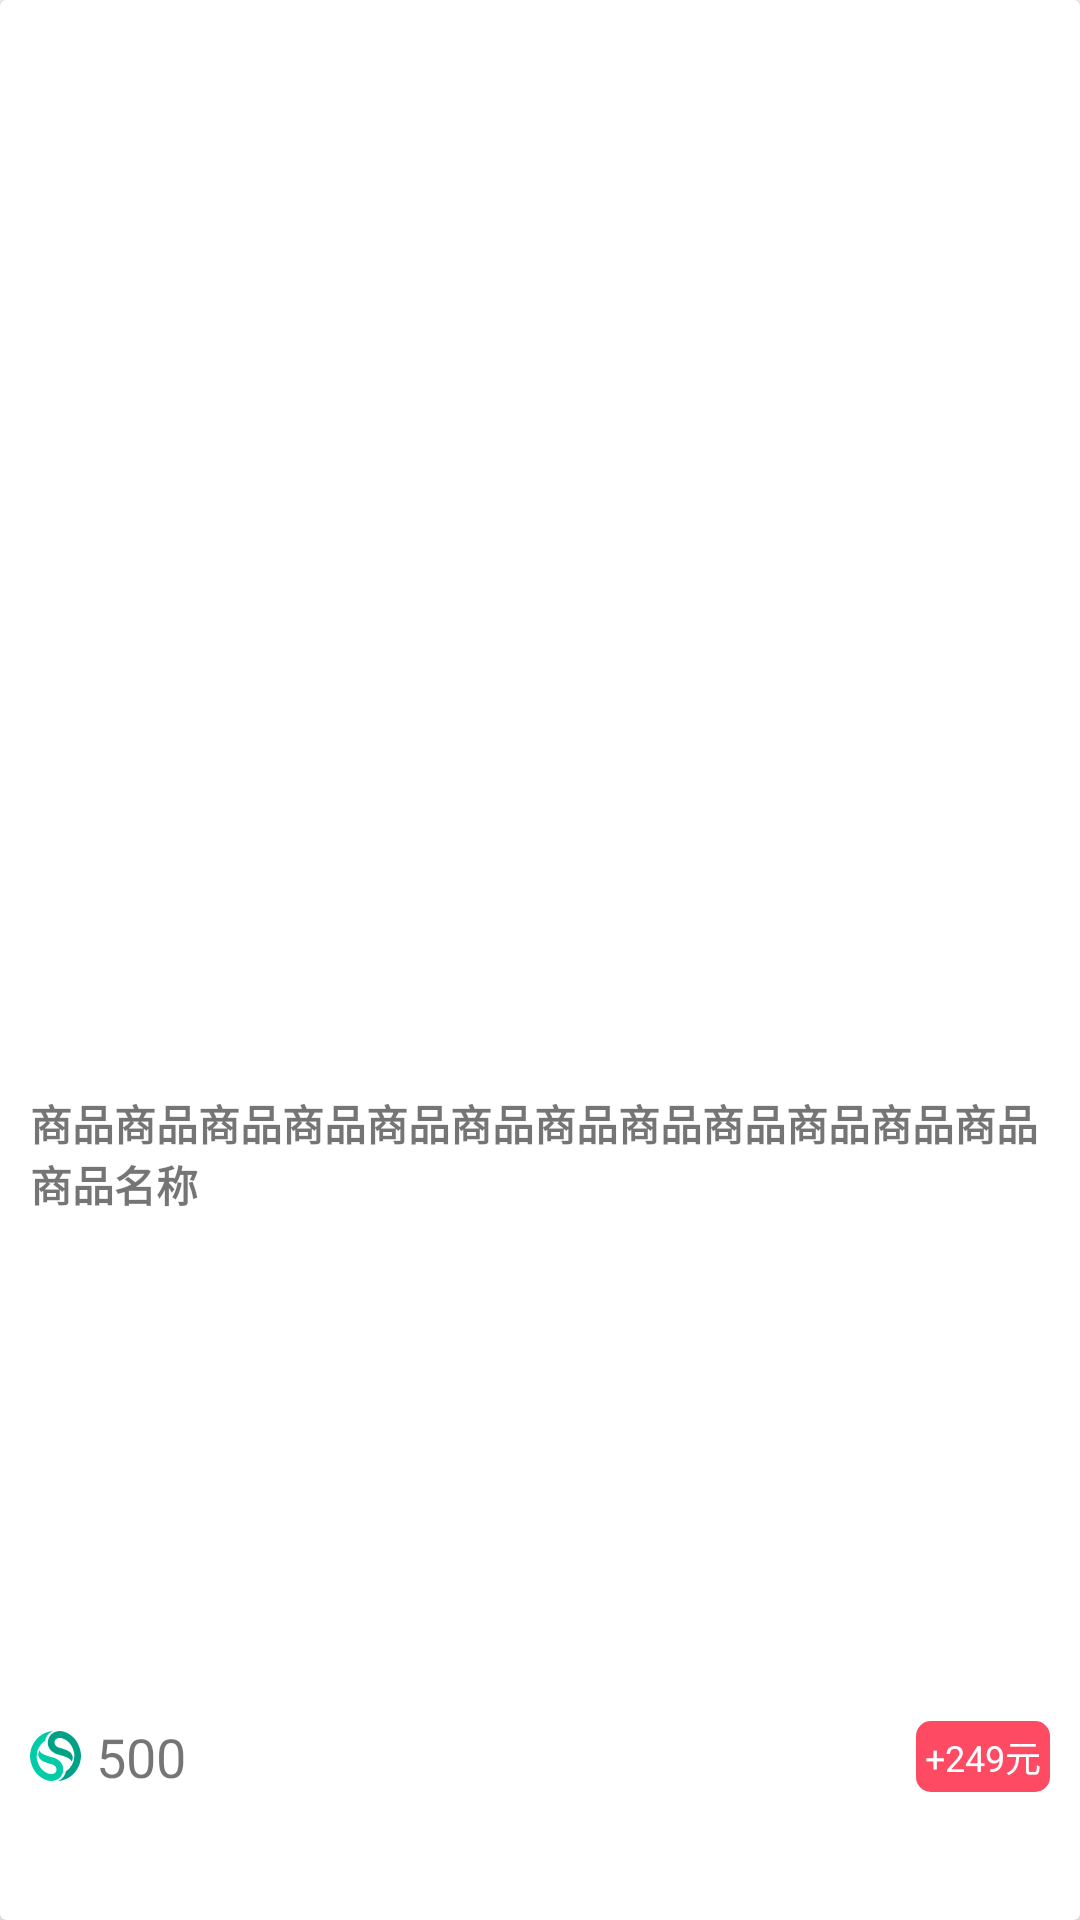

Produce the Android XML layout that renders to this screen, including the resource entries it uses.
<!-- AndroidManifest.xml: application theme AppTheme -->
<!-- res/layout/frg_mall_rv_item.xml -->
<?xml version="1.0" encoding="utf-8"?>
<android.support.v7.widget.CardView
    xmlns:android="http://schemas.android.com/apk/res/android"
    android:layout_width="match_parent"
    android:layout_height="246dp">
    <LinearLayout
        android:layout_margin="10dp"
        android:layout_width="match_parent"
        android:layout_height="match_parent"
        android:orientation="vertical">
        <ImageView
            android:contentDescription="@string/app_name"
            android:layout_width="match_parent"
            android:layout_height="0dp"
            android:layout_weight="4"/>
        <LinearLayout
            android:layout_width="match_parent"
            android:layout_height="0dp"
            android:layout_weight="3"
            android:orientation="vertical">
            <TextView
                android:textStyle="bold"
                android:text="商品商品商品商品商品商品商品商品商品商品商品商品商品名称"
                android:layout_width="wrap_content"
                android:layout_height="0dp"
                android:layout_weight="2"/>
            <LinearLayout
                android:layout_width="match_parent"
                android:layout_height="0dp"
                android:layout_weight="1"
                android:gravity="center|center_horizontal"
                android:orientation="horizontal"
                android:baselineAligned="false">
                <LinearLayout
                    android:gravity="center_vertical"
                    android:layout_width="0dp"
                    android:layout_height="match_parent"
                    android:layout_weight="1">
                    <TextView
                        android:textSize="18sp"
                        android:layout_width="wrap_content"
                        android:layout_height="wrap_content"
                        android:drawablePadding="5dp"
                        android:drawableStart="@drawable/item_integral"
                        android:text="@string/_500"/>
                </LinearLayout>
                <LinearLayout
                    android:gravity="center_vertical|right"
                    android:layout_width="0dp"
                    android:layout_height="match_parent"
                    android:layout_weight="1">
                    <TextView
                        android:textSize="12sp"
                        android:textColor="#ffffff"
                        android:padding="3dp"
                        android:background="@drawable/mall_hg_item_prize_bg"
                        android:text="+249元"
                        android:layout_width="wrap_content"
                        android:layout_height="wrap_content"/>
                </LinearLayout>
            </LinearLayout>
        </LinearLayout>
    </LinearLayout>
</android.support.v7.widget.CardView>
<!-- resources referenced by this layout -->
<resources>
  <!-- drawable item_integral: png bitmap (drawable-xhdpi, 2089 bytes) -->
  <!-- drawable mall_hg_item_prize_bg (drawable) -->
  <?xml version="1.0" encoding="utf-8"?>
  <shape xmlns:android="http://schemas.android.com/apk/res/android"
      android:shape="rectangle">
      <corners android:radius="5dp"/>
      <solid android:color="#FE4A62"/>
  
  </shape>
  <string name="_500">500</string>
  <string name="app_name">baoku</string>
  <style name="AppTheme" parent="Theme.AppCompat.Light.DarkActionBar">
          
          <item name="coordinatorLayoutStyle">@style/Widget.Design.CoordinatorLayout</item>
          <item name="windowNoTitle">true</item>
          <item name="windowActionBar">false</item>
          <item name="colorPrimary">@color/colorPrimary</item>
          <item name="colorPrimaryDark">@color/colorPrimaryDark</item>
          <item name="colorAccent">@color/colorAccent</item>
      </style>
  <color name="colorPrimary">#3F51B5</color>
  <color name="colorPrimaryDark">#303F9F</color>
  <color name="colorAccent">#FF4081</color>
</resources>
